Image classification data set "Final-400X" (pratham-asthana/BCD on GitHub). Class labels (2): benign, malignant.

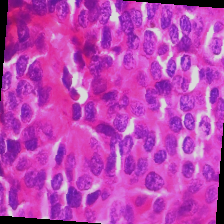
Label: malignant

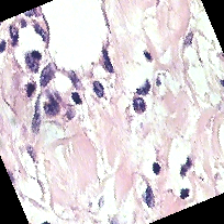
Label: benign

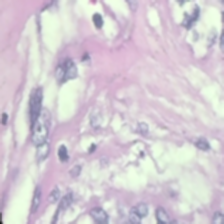
Label: benign

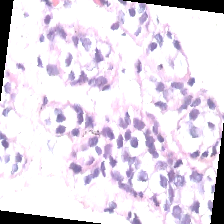
Label: malignant

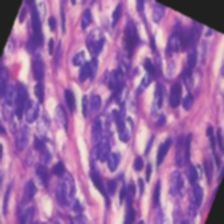
Label: benign

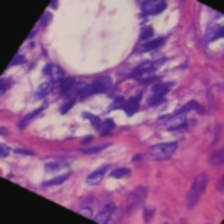
Label: benign
